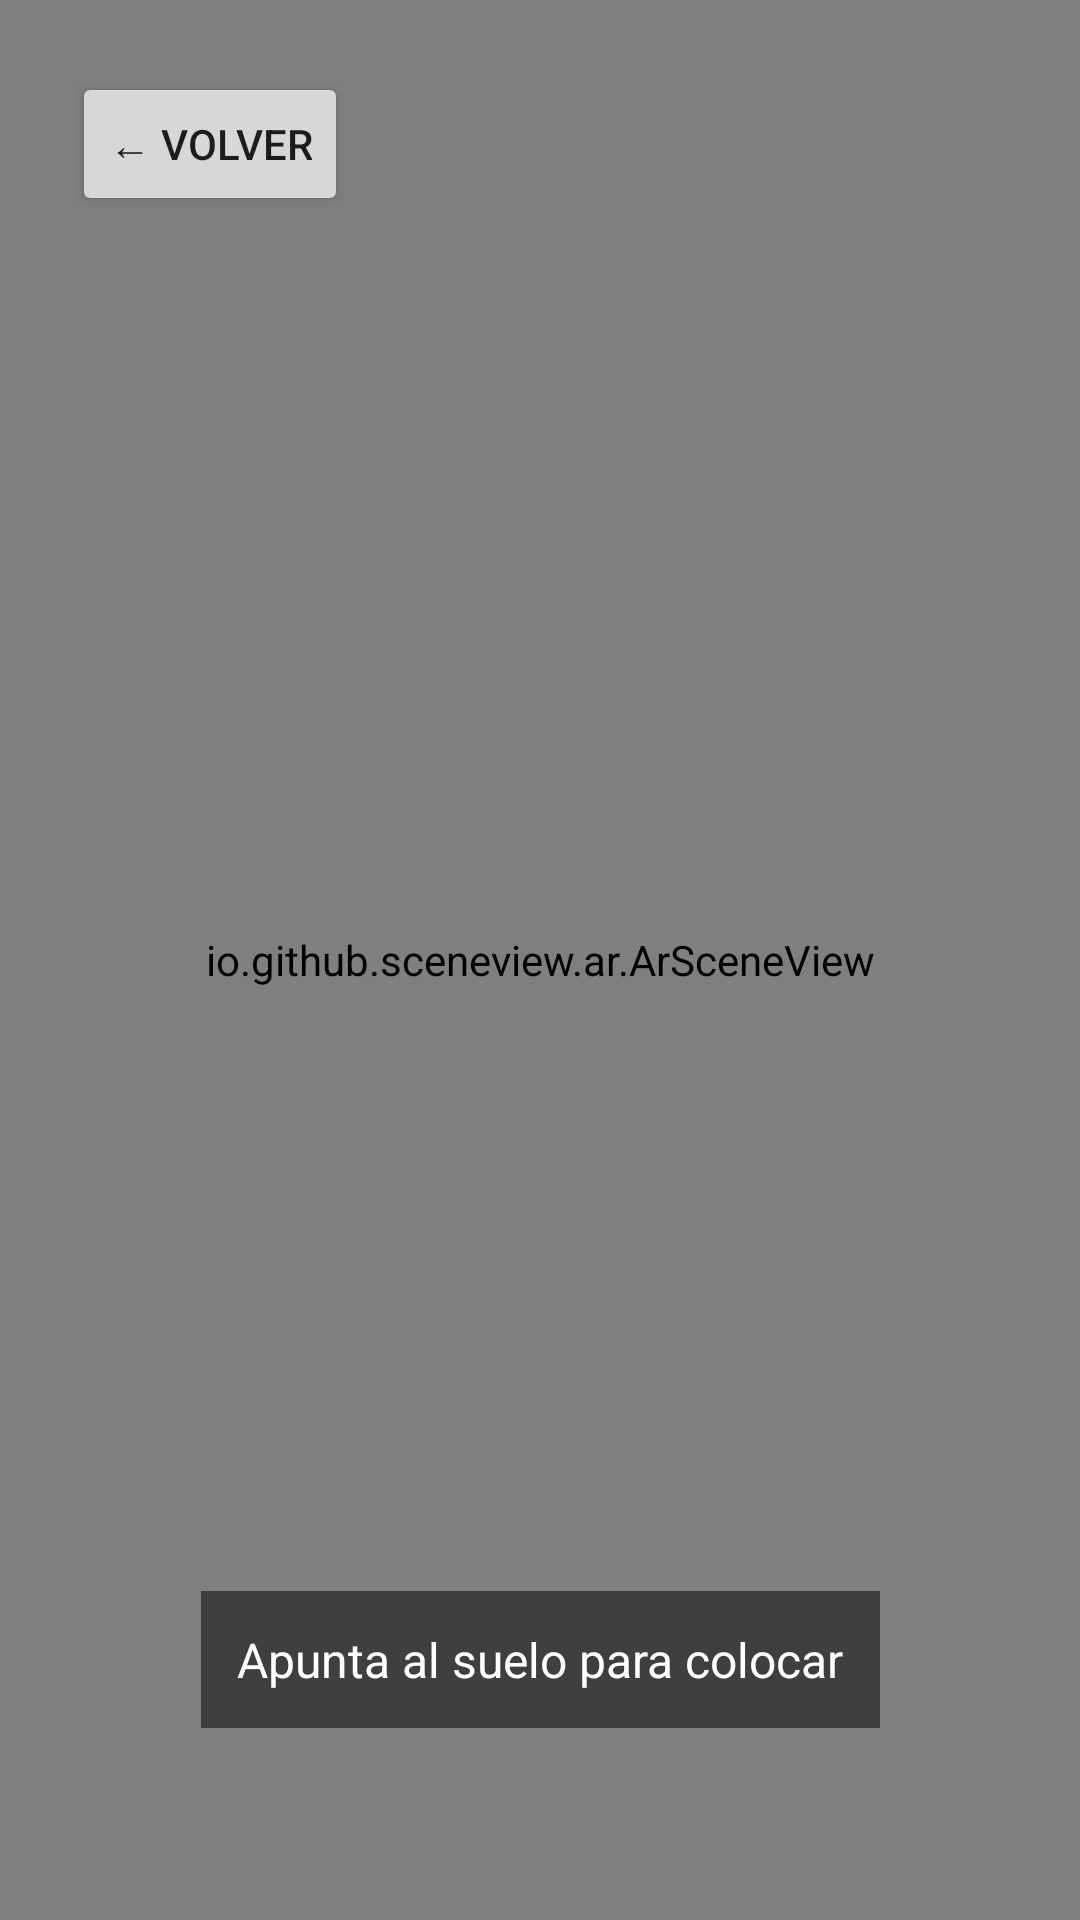

This screen was rendered from an Android layout file. Write that file and the resources it references.
<!-- AndroidManifest.xml: application theme Theme.MuseoMovil -->
<!-- res/layout/activity_ar.xml -->
<?xml version="1.0" encoding="utf-8"?>
<androidx.constraintlayout.widget.ConstraintLayout xmlns:android="http://schemas.android.com/apk/res/android"
    xmlns:app="http://schemas.android.com/apk/res-auto"
    xmlns:tools="http://schemas.android.com/tools"
    android:id="@+id/main"
    android:layout_width="match_parent"
    android:layout_height="match_parent"
    tools:context=".ArActivity">

    <io.github.sceneview.ar.ArSceneView
        android:id="@+id/arSceneView"
        android:layout_width="0dp"
        android:layout_height="0dp"
        app:layout_constraintBottom_toBottomOf="parent"
        app:layout_constraintEnd_toEndOf="parent"
        app:layout_constraintStart_toStartOf="parent"
        app:layout_constraintTop_toTopOf="parent" />

    <Button
        android:id="@+id/btnBack"
        android:layout_width="wrap_content"
        android:layout_height="wrap_content"
        android:text="← Volver"
        android:layout_margin="24dp"
        app:layout_constraintStart_toStartOf="parent"
        app:layout_constraintTop_toTopOf="parent" />

    <TextView
        android:id="@+id/tvInstructions"
        android:layout_width="wrap_content"
        android:layout_height="wrap_content"
        android:text="Apunta al suelo para colocar"
        android:textColor="#FFFFFF"
        android:background="#80000000"
        android:padding="12dp"
        android:textSize="16sp"
        android:layout_marginBottom="64dp"
        app:layout_constraintBottom_toBottomOf="parent"
        app:layout_constraintEnd_toEndOf="parent"
        app:layout_constraintStart_toStartOf="parent" />

</androidx.constraintlayout.widget.ConstraintLayout>
<!-- resources referenced by this layout -->
<resources>
  <style name="Theme.MuseoMovil" parent="Theme.MaterialComponents.DayNight.NoActionBar">
          <item name="colorPrimary">@color/purple_500</item>
          <item name="colorPrimaryVariant">@color/purple_700</item>
          <item name="colorOnPrimary">@color/white</item>
          <item name="colorSecondary">@color/teal_200</item>
          <item name="colorSecondaryVariant">@color/teal_700</item>
          <item name="colorOnSecondary">@color/black</item>
          <item name="android:statusBarColor">?attr/colorPrimaryVariant</item>
      </style>
  <color name="purple_500">#FF6200EE</color>
  <color name="purple_700">#FF3700B3</color>
  <color name="white">#FFFFFFFF</color>
  <color name="teal_200">#FF03DAC5</color>
  <color name="teal_700">#FF018786</color>
  <color name="black">#FF000000</color>
</resources>
